Run: headless pygame with SDL's dummy video driver; simulated clock (each Clock.tick advances the game by its frame time, no real sleeping); random seed 0; keys injected as events and as key.get_pressed() state; no mouse input.
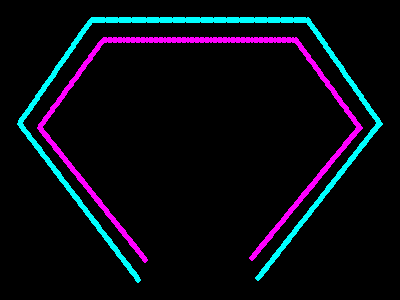
Frame 1 of 4 · flips 1–60 · no input
Frame 2 of 4 · flips 61–180 · tapped SPACE, RETURN · held RIGHT (→), D · screen unchanged from frame 1, image omitted
Frame 3 of 4 · flips 181–300 · held DOWN (↓), S · screen unchanged from frame 2, image omitted
Frame 4 of 4 · flips 301–420 · held LEFT (←), A, UP (↑), W · screen unchanged from frame 3, image omitted

The pygame program that drew these frames:

import pygame
from pygame.locals import DOUBLEBUF
import math
import time


def normalize_legs(source):
    segment_total = 0.0
    for segment in source:
        segment_total += float(segment[-1])

    for segment in source:
        segment[-1] = float(segment[-1]) / segment_total

    return source

def draw_shape(surface, pixels, edges, margin, width, height):
    pixel_start_index = 0
    for edge in edges:
        pixel_end_index = pixel_start_index + int(math.floor(len(pixels) * edge[-1]))
        start_xy = ( edge[0][0] * ( width - 2 * margin ) + margin, edge[0][1] * ( height - 2 * margin ) + margin )
        end_xy = ( edge[1][0] * ( width - 2 * margin ) + margin, edge[1][1] * ( height - 2 * margin ) + margin )

        for idx, point in enumerate(points_along_line( start_xy, end_xy, pixel_end_index - pixel_start_index )):
            pygame.draw.circle(surface, pixels[pixel_start_index + idx], ( int(point[0]), int(point[1]) ), 3 )

def points_along_line( start_xy, end_xy, point_count ):
    x_run = ( end_xy[0] - start_xy[0] ) / point_count
    y_run = ( end_xy[1] - start_xy[1] ) / point_count

    x_pos = start_xy[0]
    y_pos = start_xy[1]

    for i in range(point_count):
        yield ( x_pos, y_pos )
        x_pos += x_run
        y_pos += y_run

def draw_ruby():
    height = 300
    width = 400
    margins = 20

    pygame.init()

    window = (width, height)
    flags = DOUBLEBUF
    screen = pygame.display.set_mode(window, flags)
    background = pygame.Surface(window)

    outer_pixels = [ (  0, 255, 255, 255) ] * 400
    inner_pixels = [ (255,   0, 255, 255) ] * 300

    #(x ratio, y ratio) to ( x ratio, y ratio )
    ruby_legs = normalize_legs([
        [ (0.33, 1.0), (0.0,  0.4), 6 ],
        [ (0.0,  0.4), (0.2,  0.0), 3 ],
        [ (0.2,  0.0), (0.8,  0.0), 6 ],
        [ (0.8,  0.0), (1.0,  0.4), 3 ],
        [ (1.0,  0.4), (0.66, 1.0), 6 ]
    ])

    draw_shape(background, outer_pixels, ruby_legs, margins, width, height)
    draw_shape(background, inner_pixels, ruby_legs, margins*2, width, height)

    screen.blit(background, (0, 0))
    pygame.display.flip()
    pygame.display.update()


while True:
    draw_ruby()
    time.sleep(40. / 1000.)
